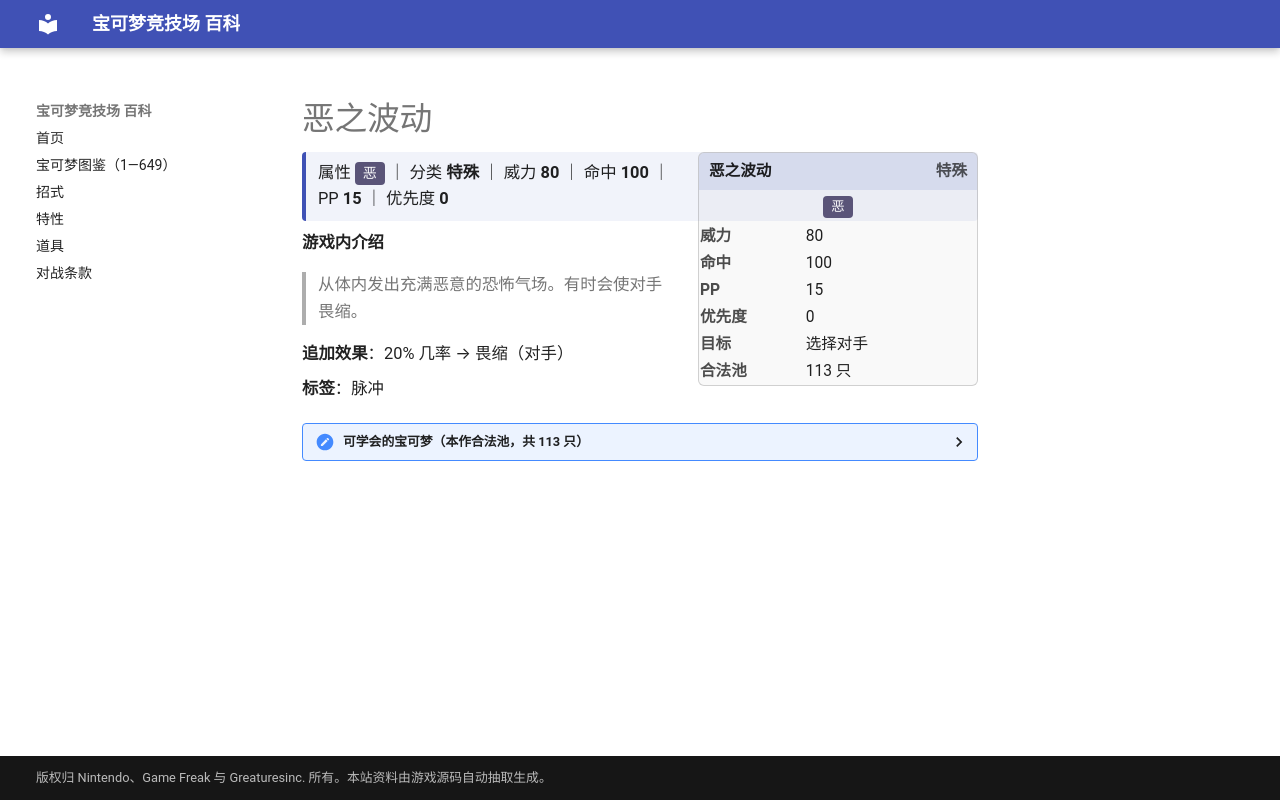

repository: nanmoboys/pkmn-arena-wiki · page: moves/恶之波动/index.html · generator: mkdocs

# 恶之波动

<div class="infobox">
<div class="ib-h"><span>恶之波动</span><span class="ib-no">特殊</span></div>
<div class="ib-ty"><span class="tp" style="background:#5A5478">恶</span></div>
<table class="ib-t"><tr><th>威力</th><td>80</td></tr><tr><th>命中</th><td>100</td></tr><tr><th>PP</th><td>15</td></tr><tr><th>优先度</th><td>0</td></tr><tr><th>目标</th><td>选择对手</td></tr><tr><th>合法池</th><td>113 只</td></tr></table></div>
<div class="head-stat">属性 <span class="tp" style="background:#5A5478">恶</span> ｜ 分类 <b>特殊</b> ｜ 威力 <b>80</b> ｜ 命中 <b>100</b> ｜ PP <b>15</b> ｜ 优先度 <b>0</b></div>

**游戏内介绍**

> 从体内发出充满恶意的恐怖气场。有时会使对手畏缩。

**追加效果**：20% 几率 → 畏缩（对手）

**标签**：脉冲

<details class="pool"><summary>可学会的宝可梦（本作合法池，共 113 只）</summary>

<p>水箭龟、小拉达、拉达、阿柏蛇、阿柏怪、六尾、九尾、胖丁、胖可丁、喵喵、猫老大、臭泥、臭臭泥、鬼斯、鬼斯通、耿鬼、嘎啦嘎啦、瓦斯弹、双弹瓦斯、暴鲤龙、火焰鸟、超梦、梦幻、叉字蝠、月亮伊布、黑暗鸦、梦妖、天蝎、大钢蛇、千针鱼、狃拉、盔甲鸟、戴鲁比、黑鲁加、幼基拉斯、沙基拉斯、班基拉斯、土狼犬、大狼犬、长鼻叶、狡猾天狗、勾魂眼、大嘴娃、波士可多拉、利牙鱼、巨牙鲨、刺球仙人掌、梦歌仙人掌、饭匙蛇、铁螯龙虾、怨影娃娃、诅咒娃娃、夜巡灵、彷徨夜灵、阿勃梭鲁、冰鬼护、代欧奇希斯、梦妖魔、乌鸦头头、臭鼬噗、坦克臭鼬、花岩怪、利欧路、路卡利欧、钳尾蝎、龙王蝎、不良蛙、毒骷蛙、玛狃拉、天蝎王、多边兽乙型、黑夜魔灵、洛托姆、席多蓝恩、骑拉帝纳、达克莱伊、阿尔宙斯、大剑鬼、扒手猫、酷豹、黑眼鳄、混混鳄、流氓鳄、滑滑小子、头巾混混、象征鸟、哭哭面具、迭失棺、破破袋、灰尘山、索罗亚、索罗亚克、哥德宝宝、哥德小童、哥德小姐、轻飘飘、胖嘟嘟、小灰怪、大宇怪、烛光灵、灯火幽灵、水晶灯火灵、赤面龙、驹刀小兵、劈斩司令、秃鹰丫头、秃鹰娜、单首龙、双首暴龙、三首恶龙、龙卷云、雷电云、盖诺赛克特</p>

</details>
